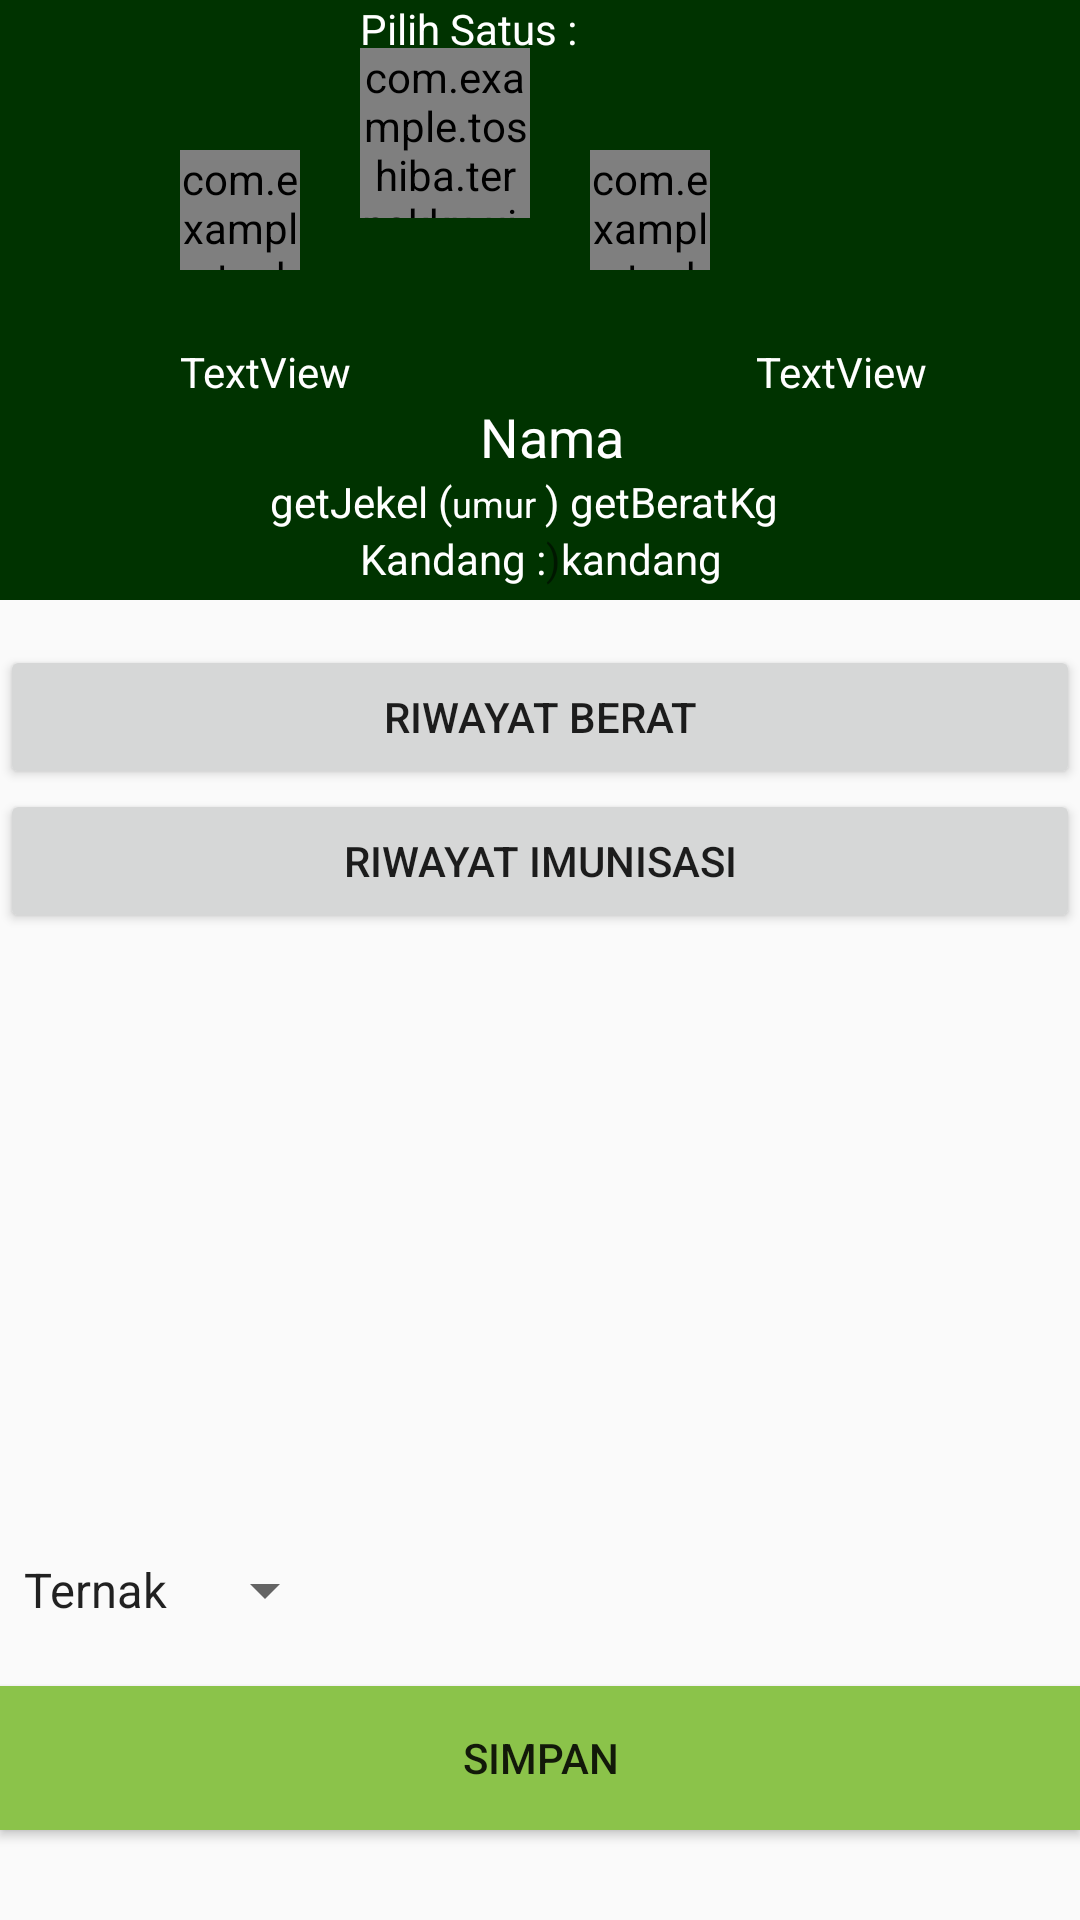

Produce the Android XML layout that renders to this screen, including the resource entries it uses.
<!-- AndroidManifest.xml: application theme AppTheme -->
<!-- res/layout/detail_ternak.xml -->
<?xml version="1.0" encoding="utf-8"?>
<RelativeLayout xmlns:android="http://schemas.android.com/apk/res/android"
    android:layout_width="match_parent"
    android:layout_height="match_parent"
    android:orientation="vertical" >

    <TableRow
        android:id="@+id/tableRow1"
        android:layout_width="match_parent"
        android:layout_height="200dp"
        android:layout_alignParentLeft="true"
        android:layout_alignParentTop="true"
        android:background="#003300" >

        <LinearLayout
            android:layout_width="match_parent"
            android:layout_height="wrap_content"
            android:layout_gravity="center_vertical"
            android:layout_marginTop="50dp"
            android:orientation="vertical" >

            <LinearLayout
                android:layout_width="wrap_content"
                android:layout_height="wrap_content"
                android:layout_marginTop="10dp" >

                <TextView
                    android:id="@+id/tvIndJantan"
                    android:layout_width="wrap_content"
                    android:layout_height="wrap_content"
                    android:layout_marginLeft="60dp"
                    android:text="TextView"
                    android:textColor="#ffffff" />

                <LinearLayout
                    android:layout_width="wrap_content"
                    android:layout_height="match_parent" >

                    <TextView
                        android:id="@+id/tvIndBetina"
                        android:layout_width="wrap_content"
                        android:layout_height="wrap_content"
                        android:layout_marginLeft="135dp"
                        android:text="TextView"
                        android:textColor="#ffffff" />
                </LinearLayout>
            </LinearLayout>

            <TextView
                android:id="@+id/namanya"
                android:layout_width="wrap_content"
                android:layout_height="wrap_content"
                android:layout_marginLeft="160dp"
                android:text="Nama"
                android:textColor="#ffffff"
                android:textSize="18sp" />

            <LinearLayout
                android:layout_width="wrap_content"
                android:layout_height="wrap_content" >

                <TextView
                    android:id="@+id/jekel"
                    android:layout_width="wrap_content"
                    android:layout_height="wrap_content"
                    android:layout_marginLeft="90dp"
                    android:text="getJekel"
                    android:textColor="#ffffff" />

                <TextView
                    android:id="@+id/textView1"
                    android:layout_width="wrap_content"
                    android:layout_height="wrap_content"
                    android:text=" ("
                    android:textAppearance="?android:attr/textAppearanceSmall"
                    android:textColor="#ffffff" />

                <TextView
                    android:id="@+id/umur"
                    android:layout_width="wrap_content"
                    android:layout_height="wrap_content"
                    android:text="umur "
                    android:textColor="#ffffff"
                    android:textSize="12sp" />

                <TextView
                    android:id="@+id/textView2"
                    android:layout_width="wrap_content"
                    android:layout_height="wrap_content"
                    android:text=") "
                    android:textAppearance="?android:attr/textAppearanceSmall"
                    android:textColor="#ffffff" />

                <TextView
                    android:id="@+id/beratnya"
                    android:layout_width="wrap_content"
                    android:layout_height="wrap_content"
                    android:text="getBerat"
                    android:textColor="#ffffff" />

                <TextView
                    android:id="@+id/textView4"
                    android:layout_width="wrap_content"
                    android:layout_height="wrap_content"
                    android:text="Kg"
                    android:textColor="#ffffff" />
            </LinearLayout>

            <LinearLayout
                android:layout_width="wrap_content"
                android:layout_height="match_parent" >

                <TextView
                    android:id="@+id/TextView01"
                    android:layout_width="wrap_content"
                    android:layout_height="wrap_content"
                    android:text="Kandang :"
                    android:textColor="#ffffff"
                    android:textSize="14sp"
                    android:layout_marginLeft="120dp"/>

                <TextView
                    android:id="@+id/textView3"
                    android:layout_width="wrap_content"
                    android:layout_height="wrap_content"
                    android:text=")" />

                <TextView
                    android:id="@+id/kandangnya"
                    android:layout_width="wrap_content"
                    android:layout_height="wrap_content"
                    android:text="kandang"
                    android:textColor="#ffffff"
                    android:textSize="14sp" />
            </LinearLayout>
        </LinearLayout>

    </TableRow>

    <LinearLayout
        android:layout_width="50dp"
        android:layout_height="wrap_content"
        android:layout_alignParentLeft="true"
        android:layout_alignParentRight="true" >

        <com.example.toshiba.ternakku.ui.widget.Rounded
            android:id="@+id/fotoAyah"
            android:layout_width="120px"
            android:layout_height="120px"
            android:layout_marginTop="50dp"
            android:layout_marginLeft="60dp"
            android:src="@drawable/ternakkulogo" />

        <com.example.toshiba.ternakku.ui.widget.Rounded
            android:id="@+id/fototernak"
            android:layout_width="170px"
            android:layout_height="170px"
            android:layout_marginLeft="20dp"
            android:layout_marginTop="16dp"
            android:src="@drawable/ternakkulogo" />

        <com.example.toshiba.ternakku.ui.widget.Rounded
            android:id="@+id/fotoIbu"
            android:layout_width="120px"
            android:layout_height="120px"
            android:layout_marginLeft="20dp"
            android:layout_marginTop="50dp"
            android:src="@drawable/ternakkulogo" />

    </LinearLayout>

    <LinearLayout
        android:id="@+id/linearLayout1"
        android:layout_width="wrap_content"
        android:layout_height="wrap_content"
        android:layout_alignParentLeft="true"
        android:layout_below="@+id/tableRow1"
        android:layout_marginLeft="23dp"
        android:layout_marginTop="15dp"
        android:orientation="vertical" >
    </LinearLayout>

    <Button
        android:id="@+id/rwberat"
        android:layout_width="match_parent"
        android:layout_height="wrap_content"
        android:layout_below="@+id/linearLayout1"
        android:text="Riwayat berat" />

    <Button
        android:id="@+id/rwimun"
        android:layout_width="match_parent"
        android:layout_height="wrap_content"
        android:layout_alignParentLeft="true"
        android:layout_below="@+id/rwberat"
        android:text="Riwayat Imunisasi" />




    <TextView
        android:id="@+id/Textviesstatus"
        android:layout_width="wrap_content"
        android:layout_height="wrap_content"
        android:text="Pilih Satus :"
        android:textColor="#ffffff"
        android:textSize="14sp"
        android:layout_marginLeft="120dp"/>


    <Spinner
        android:id="@+id/spinnerstatus"
        android:layout_width="wrap_content"
        android:layout_height="wrap_content"
        android:layout_above="@+id/btn_update_status"
        android:layout_alignParentLeft="true"
        android:entries="@array/Statuslist"
        android:prompt="@string/status" />
    <Button
        android:id="@+id/btn_update_status"
        android:layout_width="match_parent"
        android:layout_marginTop="20dp"
        android:layout_height="wrap_content"
        android:layout_alignParentBottom="true"
        android:layout_alignParentLeft="true"
        android:background="#8BC34A"
        android:layout_marginBottom="30dp"
        android:text="simpan" />



</RelativeLayout>
<!-- resources referenced by this layout -->
<resources>
  <string-array name="Statuslist">
          <item>Ternak</item>
          <item>Jual</item>
          <item>Mati</item>
      </string-array>
  <!-- drawable ternakkulogo: png bitmap (drawable, 25756 bytes) -->
  <string name="status">Status</string>
  <style name="AppTheme" parent="Theme.AppCompat.Light.NoActionBar">
          
          <item name="colorPrimary">@color/colorPrimary</item>
          <item name="colorPrimaryDark">@color/colorPrimaryDark</item>
          <item name="colorAccent">@color/colorAccent</item>
      </style>
  <color name="colorPrimary">#3F51B5</color>
  <color name="colorPrimaryDark">#EF5350</color>
  <color name="colorAccent">#FF4081</color>
</resources>
